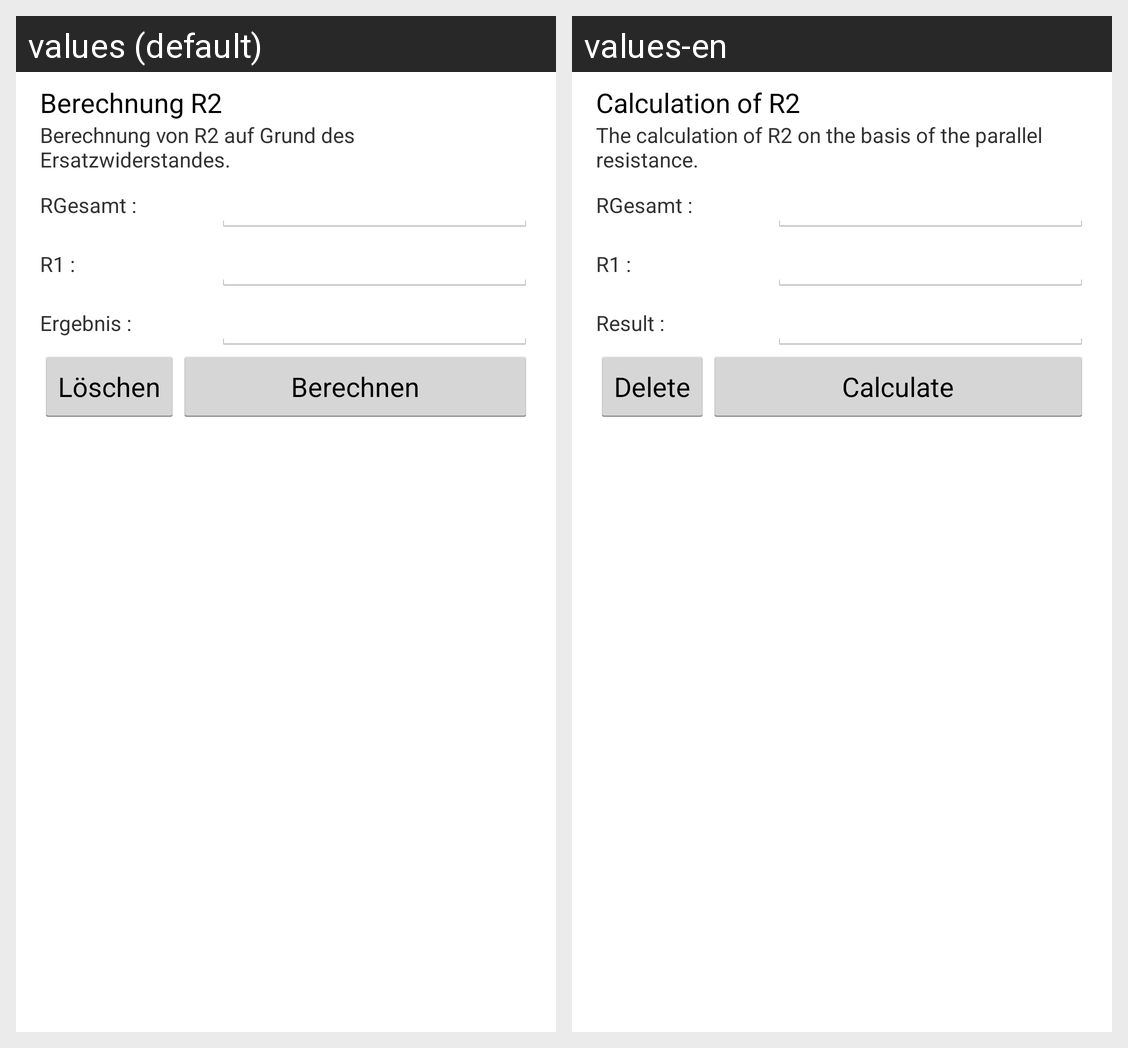

Strings drawn on this Android screen and how each of the app's shown locales translates them:
Android screen res/layout/ersetz_rtwo.xml rendered under 2 locales, left to right: values (default), values-en. Device: Nexus 5 (rendered at 1080×1920; each locale shown at half size, 540×960, under a caption strip naming it); theme android:Theme.Holo.Light.
Strings drawn on this screen, with the default value and each locale's value (text and hints the layout hard-codes, and strings that could not be matched under every locale, appear in the picture but are not listed):

berechnung_r2
  values: Berechnung R2
  values-en: Calculation of R2

berechnung_r2_beschreibung
  values: Berechnung von R2 auf Grund des Ersatzwiderstandes.
  values-en: The calculation of R2 on the basis of the parallel resistance.

rgesamt
  values: RGesamt :
  values-en: RGesamt :

r1
  values: R1 :
  values-en: R1 :

ergebnis
  values: Ergebnis :
  values-en: Result :

loeschen
  values: Löschen
  values-en: Delete

berechnen
  values: Berechnen
  values-en: Calculate
